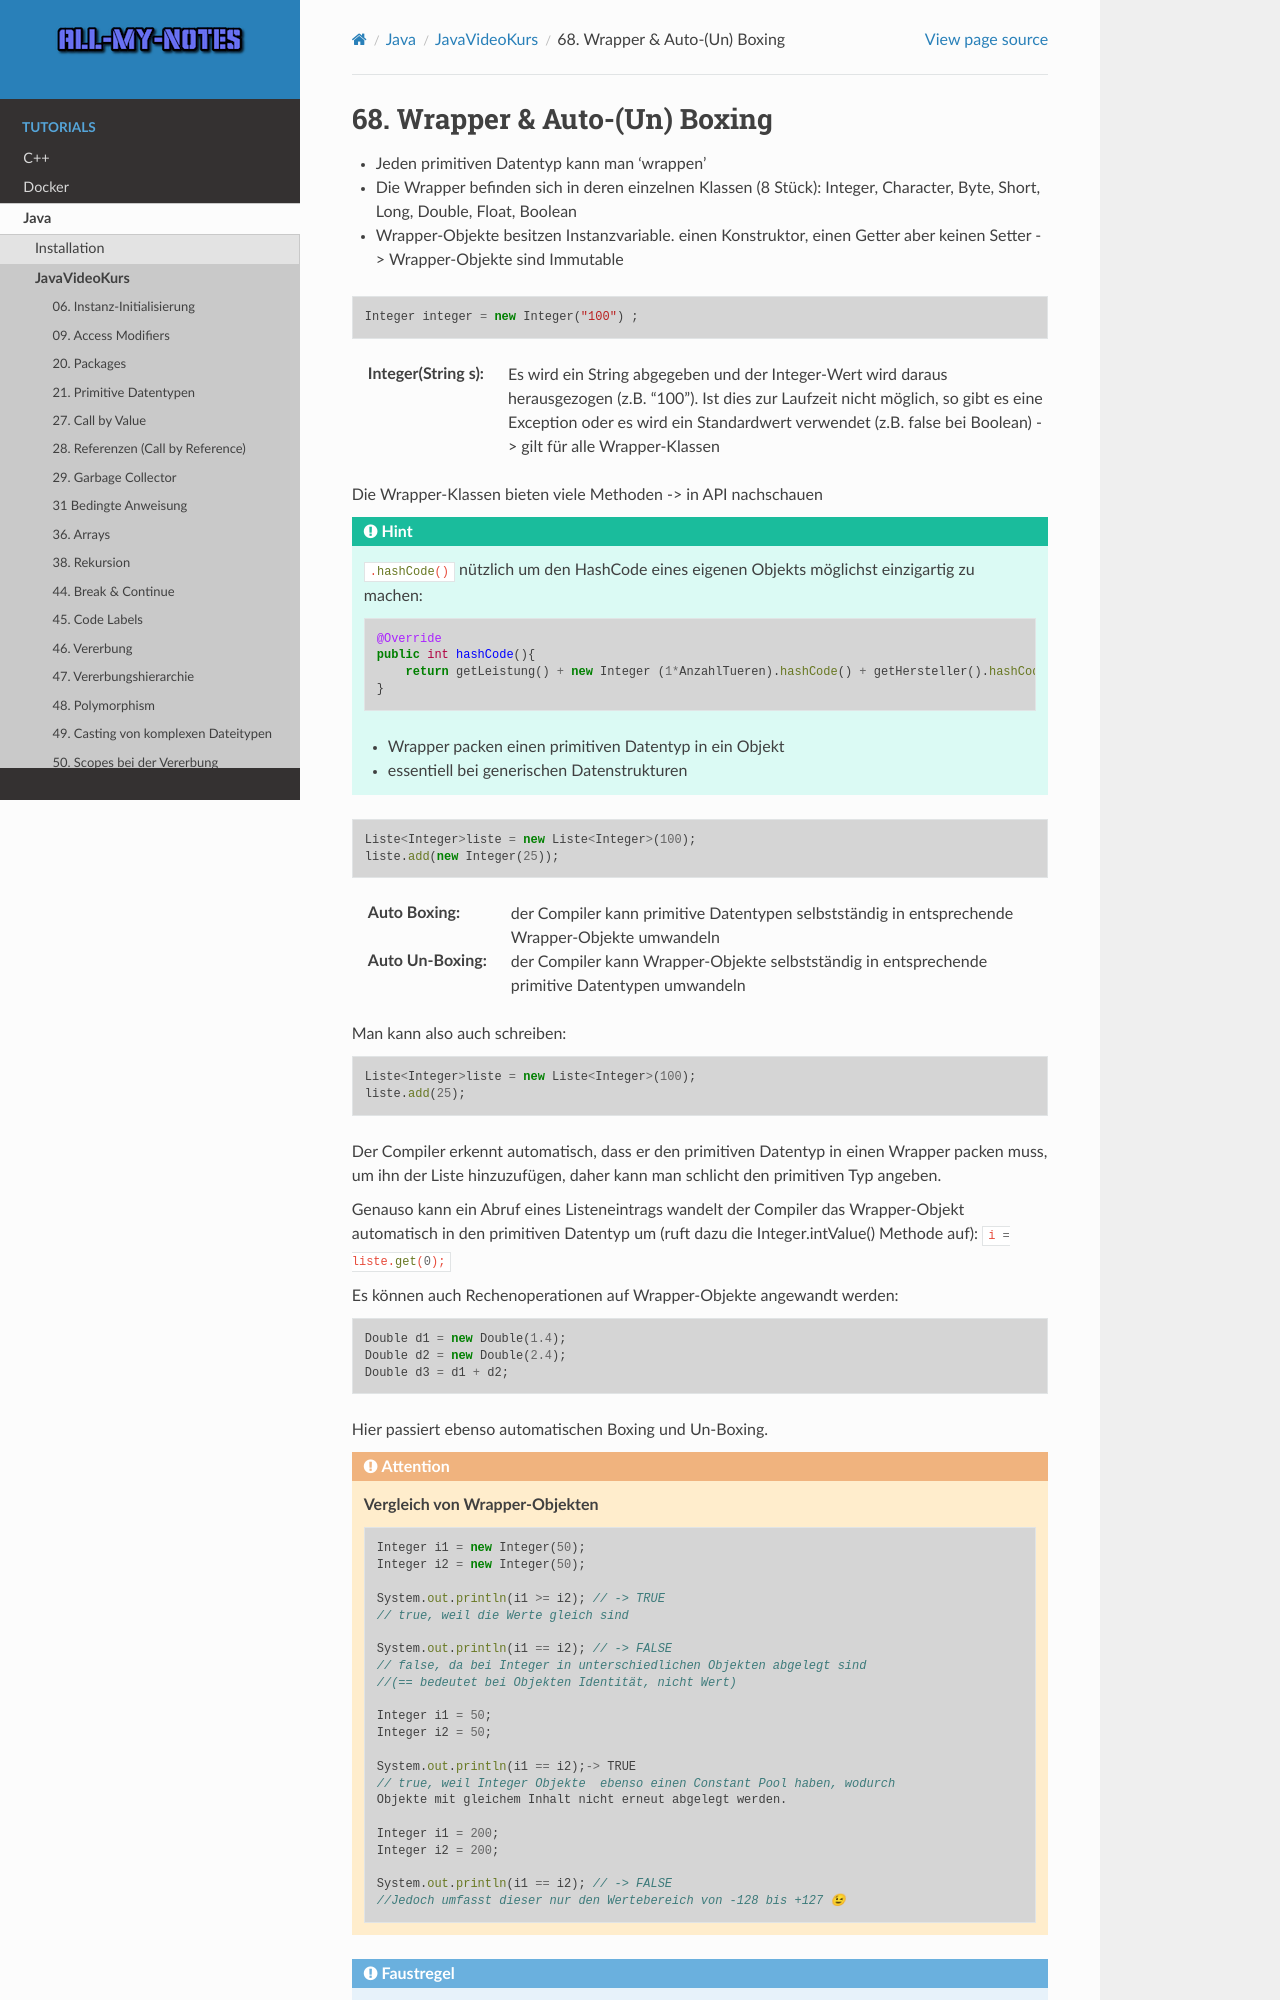

repository: arnewohletz/AllMyNotes · page: tutorial/java/javavideokurs/68_wrapper.html · generator: sphinx

68. Wrapper & Auto-(Un) Boxing
==============================
* Jeden primitiven Datentyp kann man ‘wrappen'
* Die Wrapper befinden sich in deren einzelnen Klassen (8 Stück): Integer,
  Character, Byte, Short, Long, Double, Float, Boolean
* Wrapper-Objekte besitzen Instanzvariable. einen Konstruktor, einen Getter aber
  keinen Setter -> Wrapper-Objekte sind Immutable

.. code-block:: java

    Integer integer = new Integer("100") ;

:Integer(String s):

    Es wird ein String abgegeben und der Integer-Wert wird daraus herausgezogen
    (z.B. “100”). Ist dies zur Laufzeit nicht möglich, so gibt es eine
    Exception oder es wird ein Standardwert verwendet (z.B. false bei Boolean)
    -> gilt für alle Wrapper-Klassen

Die Wrapper-Klassen bieten viele Methoden -> in API nachschauen

.. hint::

    :java:`.hashCode()` nützlich um den HashCode eines eigenen Objekts möglichst
    einzigartig zu machen:

    .. code-block:: java

        @Override
        public int hashCode(){
            return getLeistung() + new Integer (1*AnzahlTueren).hashCode() + getHersteller().hashCode();
        }

    * Wrapper packen einen primitiven Datentyp in ein Objekt
    * essentiell bei generischen Datenstrukturen

.. code-block:: java

    Liste<Integer>liste = new Liste<Integer>(100);
    liste.add(new Integer(25));

:Auto Boxing:

    der Compiler kann primitive Datentypen selbstständig in entsprechende Wrapper-Objekte umwandeln

:Auto Un-Boxing:

    der Compiler kann Wrapper-Objekte selbstständig in entsprechende primitive Datentypen umwandeln

Man kann also auch schreiben:

.. code-block:: java

    Liste<Integer>liste = new Liste<Integer>(100);
    liste.add(25);

Der Compiler erkennt automatisch, dass er den primitiven Datentyp in einen Wrapper
packen muss, um ihn der Liste hinzuzufügen, daher kann man schlicht den primitiven
Typ angeben.

Genauso kann ein Abruf eines Listeneintrags  wandelt der Compiler das Wrapper-Objekt
automatisch in den primitiven Datentyp um (ruft dazu die Integer.intValue()
Methode auf): :java:`i = liste.get(0);`

Es können auch Rechenoperationen auf Wrapper-Objekte angewandt werden:

.. code-block:: java

    Double d1 = new Double(1.4);
    Double d2 = new Double(2.4);
    Double d3 = d1 + d2;

Hier passiert ebenso automatischen Boxing und Un-Boxing.

.. attention::

    **Vergleich von Wrapper-Objekten**

    .. code-block:: java

        Integer i1 = new Integer(50);
        Integer i2 = new Integer(50);

        System.out.println(i1 >= i2); // -> TRUE
        // true, weil die Werte gleich sind

        System.out.println(i1 == i2); // -> FALSE
        // false, da bei Integer in unterschiedlichen Objekten abgelegt sind
        //(== bedeutet bei Objekten Identität, nicht Wert)

        Integer i1 = 50;
        Integer i2 = 50;
